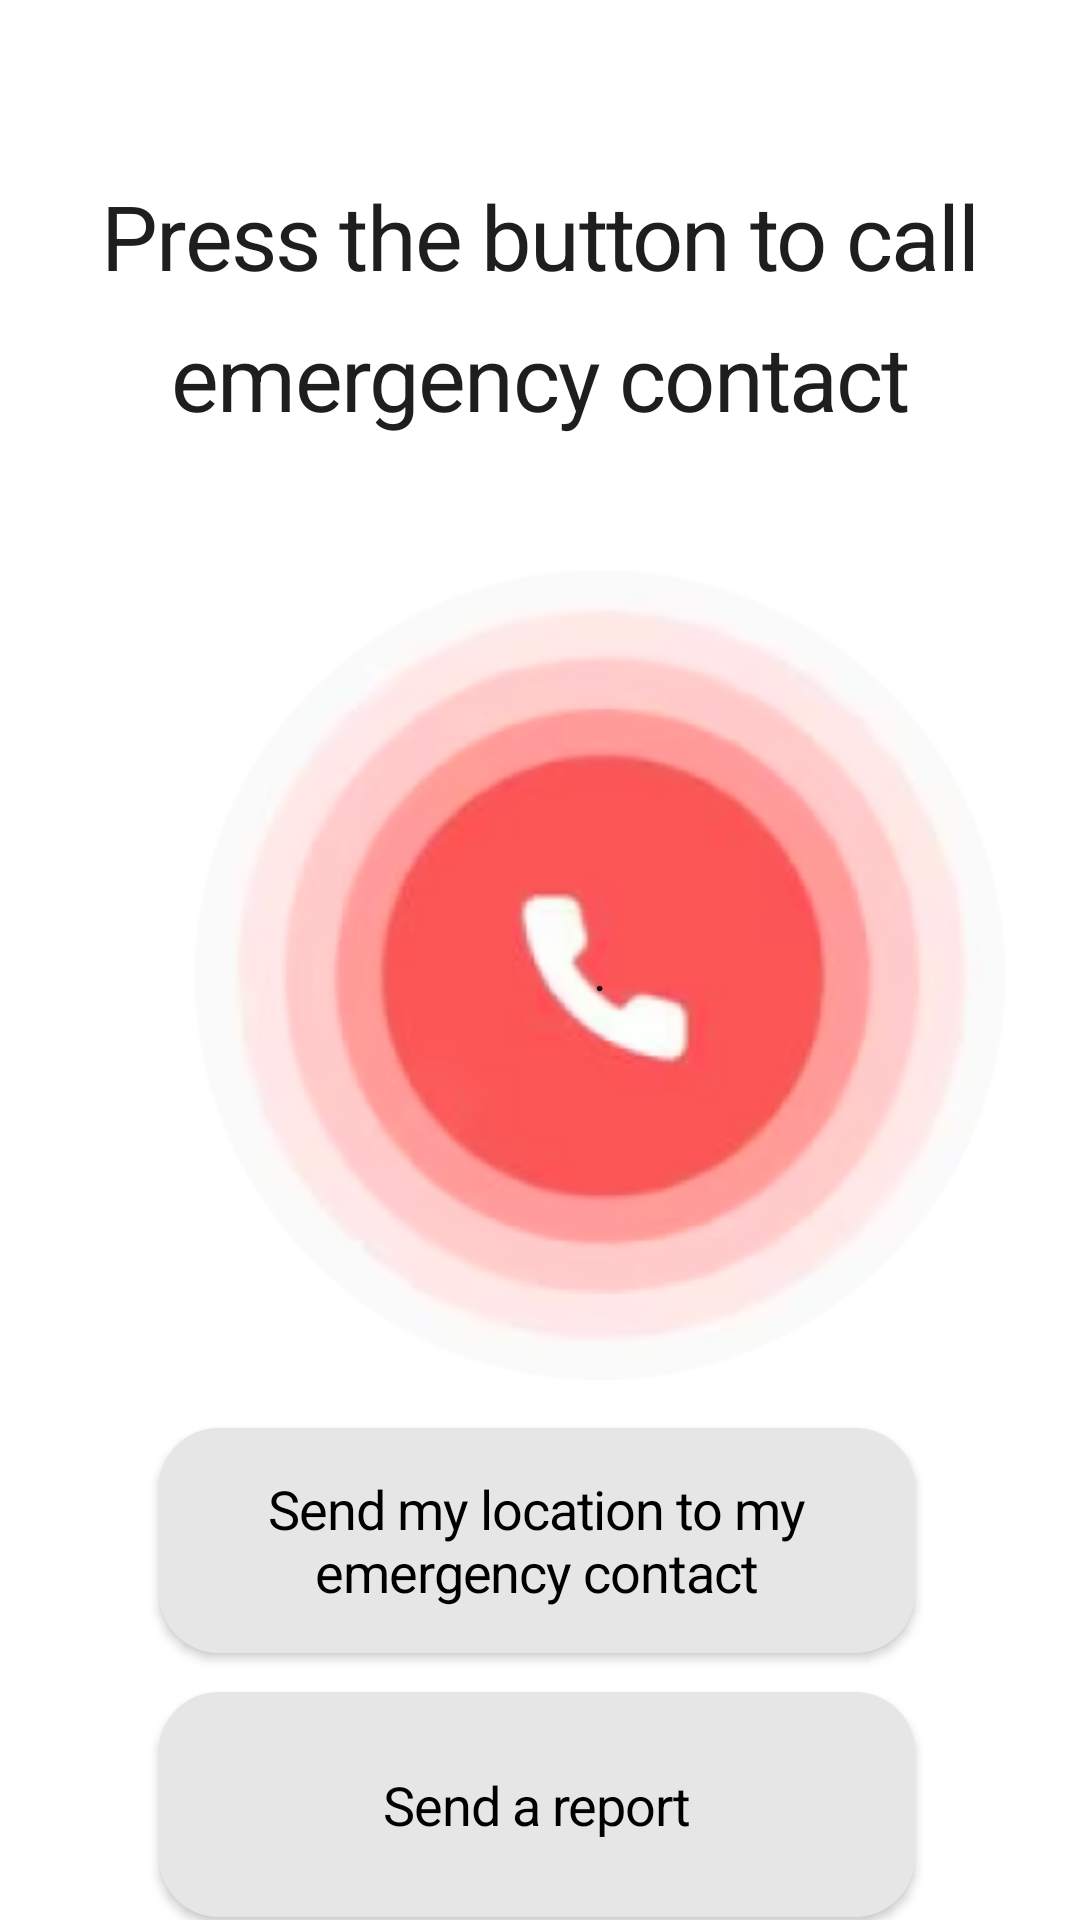

Layout XML and referenced resources for this Android screen:
<!-- AndroidManifest.xml: application theme Theme.VMOOV -->
<!-- res/layout/activity_sos.xml -->
<?xml version="1.0" encoding="utf-8"?>
<androidx.constraintlayout.widget.ConstraintLayout xmlns:android="http://schemas.android.com/apk/res/android"
    xmlns:app="http://schemas.android.com/apk/res-auto"
    android:id="@+id/shape_with_"
    android:layout_width="match_parent"
    android:layout_height="match_parent"
    android:layout_alignParentLeft="true"
    android:layout_alignParentTop="true"
    android:background="@color/white">

    <TextView
        android:id="@+id/report"
        android:layout_width="350dp"
        android:layout_height="wrap_content"
        android:layout_marginTop="64dp"
        android:gravity="center|top"
        android:lineSpacingExtra="12sp"
        android:text="Press the button to call emergency contact"
        android:textAppearance="@style/report"
        android:translationY="-5.8sp"
        app:layout_constraintEnd_toEndOf="parent"
        app:layout_constraintHorizontal_bias="0.491"
        app:layout_constraintLeft_toLeftOf="parent"
        app:layout_constraintRight_toRightOf="parent"
        app:layout_constraintStart_toStartOf="parent"
        app:layout_constraintTop_toTopOf="parent" />

    <Button
        android:id="@+id/location_button"
        android:layout_width="252dp"
        android:layout_height="75dp"
        android:layout_marginTop="476dp"
        android:background="@drawable/rounded_button"
        android:text="Send my location to my emergency contact"
        android:textAppearance="@style/botones_inferiores"
        android:textColor="#000000"
        app:layout_constraintEnd_toEndOf="parent"
        app:layout_constraintHorizontal_bias="0.49"
        app:layout_constraintLeft_toLeftOf="parent"
        app:layout_constraintRight_toRightOf="parent"
        app:layout_constraintStart_toStartOf="parent"
        app:layout_constraintTop_toTopOf="parent" />

    <Button
        android:id="@+id/report_button"
        android:layout_width="252dp"
        android:layout_height="75dp"
        android:layout_marginTop="564dp"
        android:background="@drawable/rounded_button"
        android:text="Send a report"
        android:textAppearance="@style/botones_inferiores"
        android:textColor="#000000"
        app:layout_constraintEnd_toEndOf="parent"
        app:layout_constraintHorizontal_bias="0.49"
        app:layout_constraintLeft_toLeftOf="parent"
        app:layout_constraintRight_toRightOf="parent"
        app:layout_constraintStart_toStartOf="parent"
        app:layout_constraintTop_toTopOf="parent" />

    <Button
        android:id="@+id/call_button"
        android:layout_width="270dp"
        android:layout_height="270dp"
        android:layout_marginLeft="65dp"
        android:layout_marginTop="190dp"
        android:background="@drawable/image_26"
        android:text="."
        app:layout_constraintLeft_toLeftOf="parent"
        app:layout_constraintTop_toTopOf="parent" />

    <Button
        android:id="@+id/home"
        android:layout_width="wrap_content"
        android:layout_height="wrap_content"
        android:layout_marginLeft="5dp"
        android:layout_marginTop="700dp"
        android:background="#E6E6E6"
        android:text="Home"
        android:textAppearance="@style/botones_inferiores"
        android:textColor="#000000"
        app:layout_constraintLeft_toLeftOf="parent"
        app:layout_constraintTop_toTopOf="parent" />

    <Button
        android:id="@+id/button_contacts"
        android:layout_width="wrap_content"
        android:layout_height="wrap_content"
        android:layout_marginLeft="106dp"
        android:layout_marginTop="700dp"
        android:background="#E6E6E6"
        android:text="Contacts"
        android:textAppearance="@style/botones_inferiores"
        android:textColor="#000000"
        app:layout_constraintLeft_toLeftOf="parent"
        app:layout_constraintTop_toTopOf="parent" />

    <Button
        android:id="@+id/button_biofeedback"
        android:layout_width="110dp"
        android:layout_height="wrap_content"
        android:layout_marginLeft="208dp"
        android:layout_marginTop="700dp"
        android:background="#E6E6E6"
        android:text="Biofeedback"
        android:textAppearance="@style/botones_inferiores"
        android:textColor="#000000"
        app:layout_constraintLeft_toLeftOf="parent"
        app:layout_constraintTop_toTopOf="parent" />

    <Button
        android:id="@+id/sos"
        android:layout_width="70dp"
        android:layout_height="wrap_content"
        android:layout_marginLeft="330dp"
        android:layout_marginTop="700dp"
        android:background="#E6E6E6"
        android:text="SOS"
        android:textAppearance="@style/botones_inferiores"
        android:textColor="#000000"
        app:layout_constraintLeft_toLeftOf="parent"
        app:layout_constraintTop_toTopOf="parent" />


</androidx.constraintlayout.widget.ConstraintLayout>
<!-- resources referenced by this layout -->
<resources>
  <color name="white">#FFFFFFFF</color>
  <!-- drawable image_26: png bitmap (drawable, 54623 bytes) -->
  <!-- drawable rounded_button (drawable) -->
  <?xml version="1.0" encoding="utf-8"?>
  <shape xmlns:android="http://schemas.android.com/apk/res/android"
      android:shape="rectangle">
      <corners android:radius="20dp" />
      <solid android:color="#E6E6E6" />
  </shape>
  <style name="botones_inferiores">
          <item name="android:textSize">18sp</item>
          <item name="android:letterSpacing">-0.02</item>
      </style>
  <style name="report">
          <item name="android:textSize">30sp</item>
          <item name="android:letterSpacing">-0.02</item>
          <item name="android:textColor">#1E1E1E</item>
      </style>
  <style name="Theme.VMOOV" parent="Theme.AppCompat.Light.NoActionBar">
          
          <item name="colorPrimary">@color/purple_500</item>
          <item name="colorPrimaryVariant">@color/purple_700</item>
          <item name="colorOnPrimary">@color/white</item>
          
          <item name="colorSecondary">@color/teal_200</item>
          <item name="colorSecondaryVariant">@color/teal_700</item>
          <item name="colorOnSecondary">@color/black</item>
          
          <item name="android:statusBarColor">?attr/colorPrimaryVariant</item>
          
      </style>
  <color name="purple_500">#FF6200EE</color>
  <color name="purple_700">#FF3700B3</color>
  <color name="teal_200">#FF03DAC5</color>
  <color name="teal_700">#FF018786</color>
  <color name="black">#FF000000</color>
</resources>
